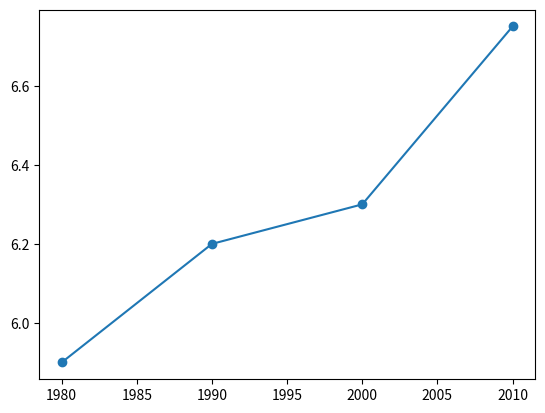

Reproduce this figure in Python.
import matplotlib.pyplot as plt

year = [1980, 1990, 2000, 2010]
pop  = [5.9, 6.2, 6.3, 6.75]

## x - y
plt.plot(year, pop)
plt.show()

## scatter
plt.scatter(year, pop)
plt.show()

